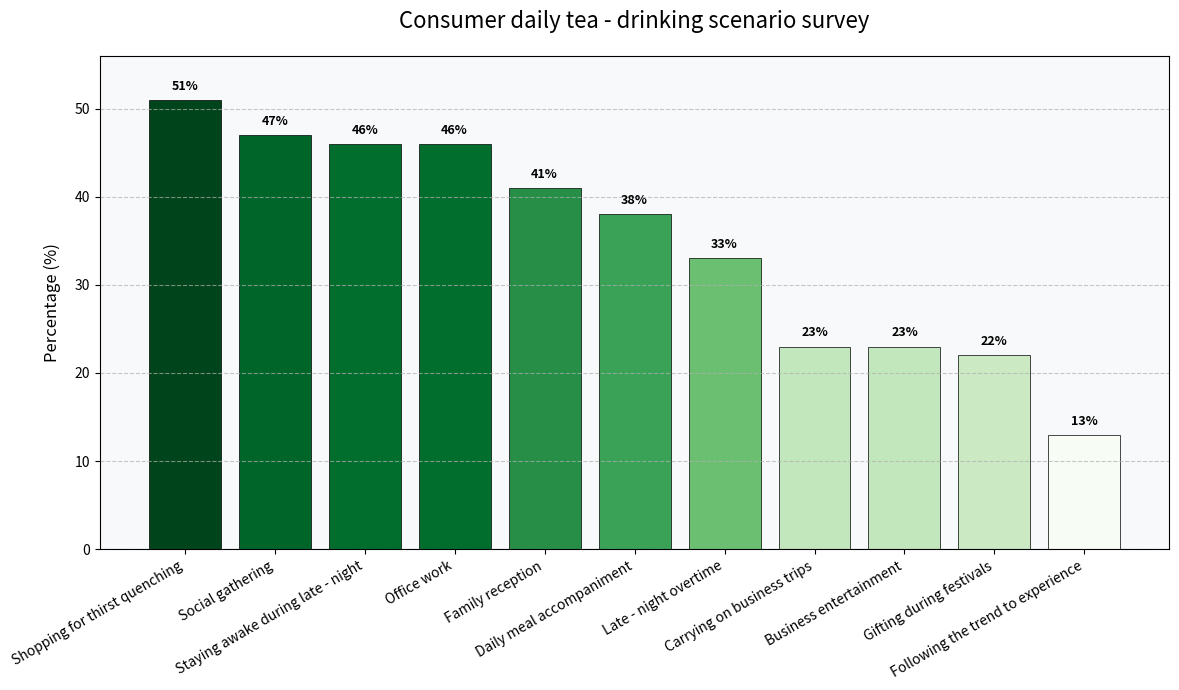

Generate this figure with matplotlib:
import matplotlib.pyplot as plt
import numpy as np

# Scenario names
scenarios = [
    "Shopping for thirst quenching", "Social gathering", "Office work", "Staying awake during late - night", 
    "Family reception", "Daily meal accompaniment", "Late - night overtime", "Business entertainment", 
    "Carrying on business trips", "Gifting during festivals", "Following the trend to experience"
]

# Corresponding percentage data for each scenario
percentages = [51, 47, 46, 46, 41, 38, 33, 23, 23, 22, 13]

# Data sorting (optional)
sort_data = True
if sort_data:
    # Sort by percentage in descending order
    sorted_data = sorted(zip(percentages, scenarios), reverse=True)
    percentages, scenarios = zip(*sorted_data)

# Create a canvas and sub - plot, set the chart size
fig, ax = plt.subplots(figsize=(12, 7))

# Use gradient colors to fill the bar chart
cmap = plt.cm.Greens
norm = plt.Normalize(min(percentages), max(percentages))
colors = cmap(norm(percentages))

# Create a bar chart
bars = ax.bar(scenarios, percentages, color=colors, edgecolor='black', linewidth=0.5)

# Add title and labels
ax.set_title("Consumer daily tea - drinking scenario survey", fontsize=16, pad=20)
ax.set_ylabel("Percentage (%)", fontsize=12, labelpad=10)

# Set the rotation angle and font size of the x - axis labels
plt.xticks(rotation=30, ha='right', fontsize=10)

# Add grid lines
ax.yaxis.grid(True, linestyle='--', alpha=0.7)

# Add numerical labels above each bar
for bar, percentage in zip(bars, percentages):
    height = bar.get_height()
    ax.text(
        bar.get_x() + bar.get_width()/2.,
        height + 0.8,  # Fine - tune the label position
        f'{percentage}%',
        ha='center',
        va='bottom',
        fontsize=9,
        fontweight='bold'
    )

# Set the y - axis range
plt.ylim(0, max(percentages) + 5)

# Add background color
ax.set_facecolor('#f8f9fa')

# Optimize the layout
plt.tight_layout()

# Display the chart
plt.show()
